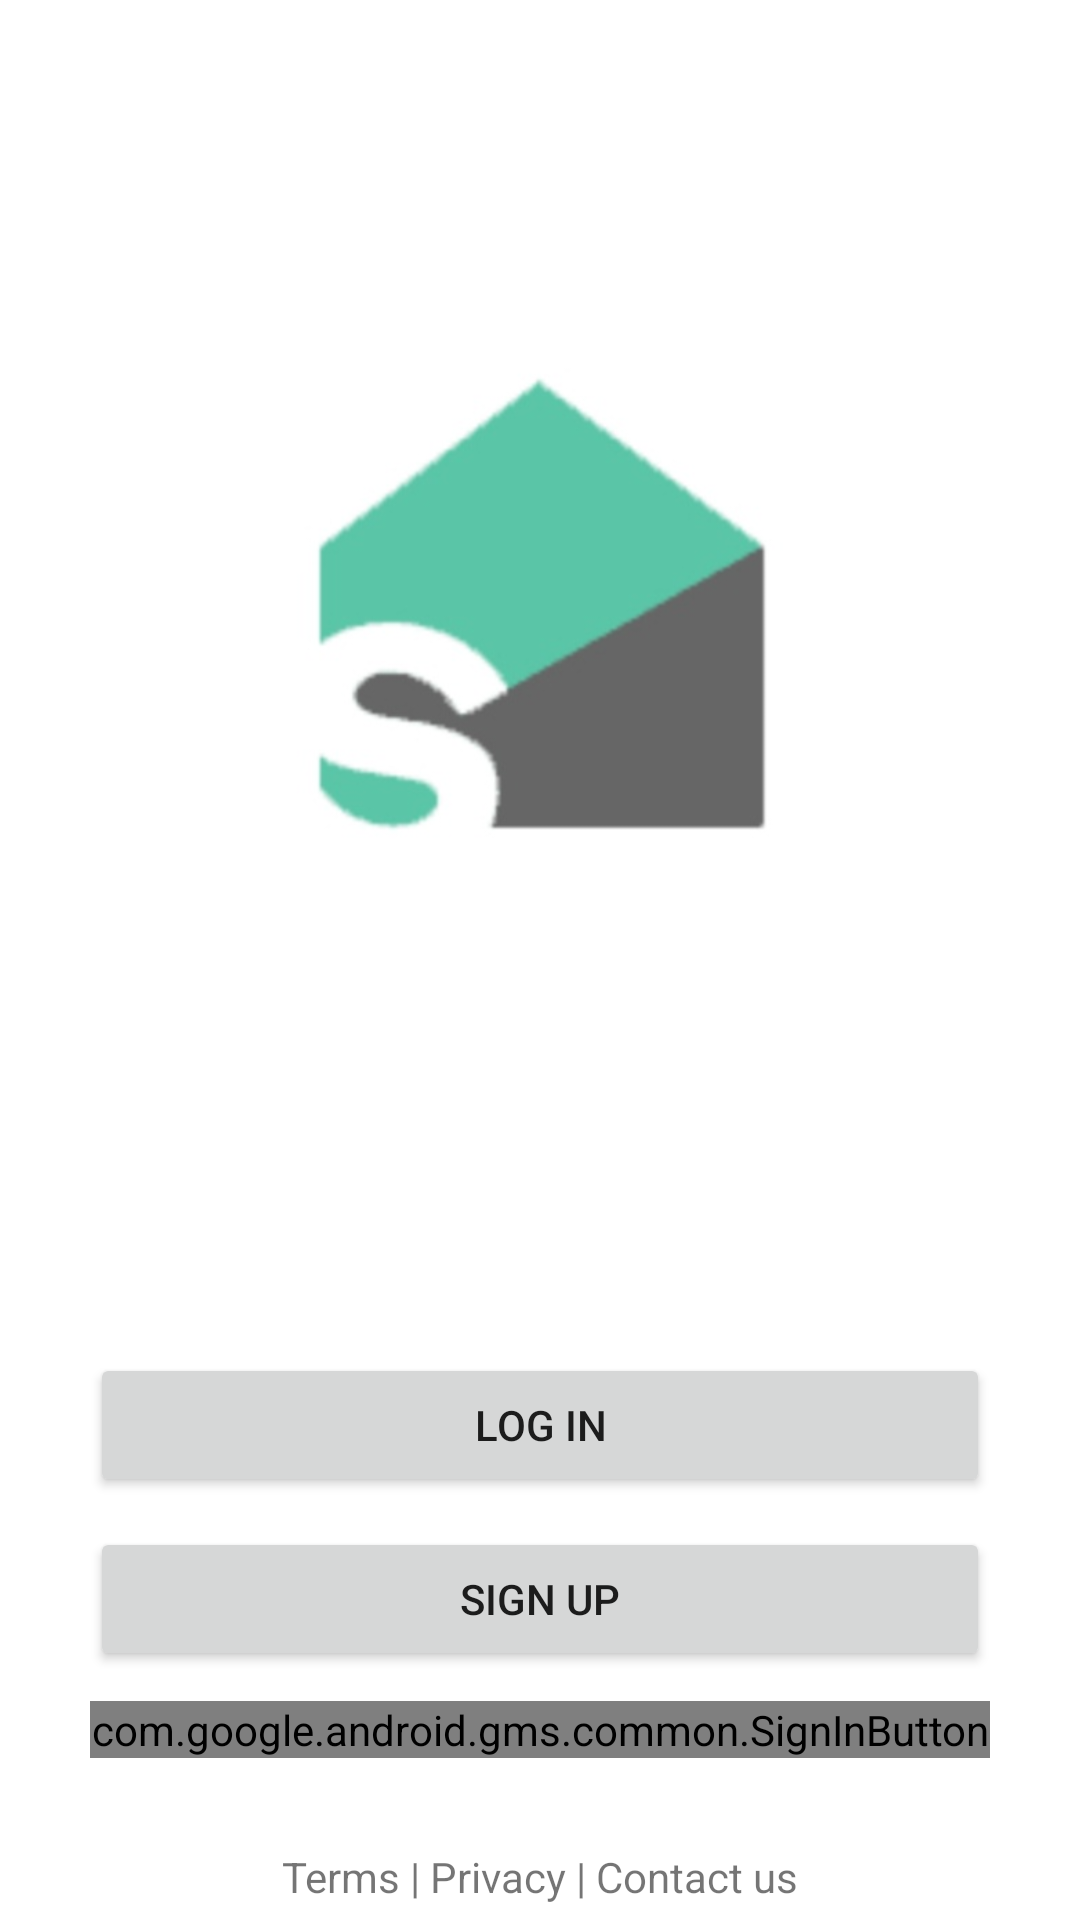

Produce the Android XML layout that renders to this screen, including the resource entries it uses.
<!-- AndroidManifest.xml: application theme Theme.Splitwise -->
<!-- res/layout/activity_log_in_and_sign_up.xml -->
<?xml version="1.0" encoding="utf-8"?>
<RelativeLayout xmlns:android="http://schemas.android.com/apk/res/android"
    xmlns:app="http://schemas.android.com/apk/res-auto"
    xmlns:tools="http://schemas.android.com/tools"
    android:layout_width="match_parent"
    android:layout_height="match_parent"
    tools:context=".LogInAndSignUpActivity"
    android:orientation="vertical">
    <RelativeLayout
        android:id="@+id/rlParent"
        android:layout_width="match_parent"
        android:layout_above="@id/rl_companySupport"
        android:layout_height="wrap_content"
        android:layout_marginBottom="@dimen/dp_30"
        android:orientation="vertical">

        <ImageView
            android:id="@+id/logo"
            android:layout_marginTop="@dimen/dp_50"
            android:layout_width="@dimen/dp_300"
            android:layout_centerHorizontal="true"
            android:layout_height="@dimen/dp_300"
            android:layout_marginLeft="@dimen/dp_30"
            android:src="@drawable/split_logo" />
        <Button
            android:id="@+id/btnlogin"
            android:layout_marginTop="100dp"
            android:layout_marginLeft="@dimen/dp_30"
            android:layout_marginRight="30dp"
            android:layout_below="@id/logo"
            android:layout_width="match_parent"
            android:layout_height="wrap_content"
            android:text="@string/login"
            />
        <Button
            android:id="@+id/btnsignup"
            android:layout_marginTop="10dp"
            android:layout_below="@id/btnlogin"
            android:layout_marginLeft="30dp"
            android:layout_marginRight="30dp"
            android:layout_width="match_parent"
            android:layout_height="wrap_content"
            android:text="@string/signup"
            />
        <com.google.android.gms.common.SignInButton
            android:id="@+id/btnsignwithgoogle"
            android:layout_marginTop="@dimen/dp_10"
            android:layout_below="@id/btnsignup"
            android:layout_marginLeft="30dp"
            android:layout_marginRight="30dp"
            android:layout_width="match_parent"
            android:layout_height="wrap_content"/>

    </RelativeLayout>

    <RelativeLayout
        android:id="@+id/rl_companySupport"
        android:layout_width="wrap_content"
        android:layout_height="wrap_content"
        android:layout_alignParentBottom="true"
        android:layout_centerHorizontal="true">

        <TextView
            android:layout_width="wrap_content"
            android:layout_height="wrap_content"
            android:text="@string/terms"
            android:id="@+id/tv_terms"/>

        <TextView
            android:layout_width="wrap_content"
            android:layout_height="wrap_content"
            android:layout_toRightOf="@id/tv_terms"
            android:text=" | "
            android:id="@+id/line1"/>

        <TextView
            android:layout_width="wrap_content"
            android:layout_height="wrap_content"
            android:text="@string/privacy"
            android:layout_toRightOf="@id/line1"
            android:id="@+id/tv_privacy"/>

        <TextView
            android:layout_width="wrap_content"
            android:layout_height="wrap_content"
            android:layout_toRightOf="@id/tv_privacy"
            android:text=" | "
            android:id="@+id/line2"/>

        <TextView
            android:layout_width="wrap_content"
            android:layout_height="wrap_content"
            android:id="@+id/tv_contactUs"
            android:layout_toRightOf="@id/line2"
            android:text="@string/Contactus"
            android:layout_marginBottom="@dimen/dp_5"/>

    </RelativeLayout>

</RelativeLayout>
<!-- resources referenced by this layout -->
<resources>
  <dimen name="dp_10">10dp</dimen>
  <dimen name="dp_30">30dp</dimen>
  <dimen name="dp_300">300dp</dimen>
  <dimen name="dp_5">5dp</dimen>
  <dimen name="dp_50">50dp</dimen>
  <!-- drawable split_logo: jpg bitmap (drawable, 15790 bytes) -->
  <string name="Contactus">Contact us</string>
  <string name="login">log in</string>
  <string name="privacy">Privacy</string>
  <string name="signup">sign up</string>
  <string name="terms">Terms</string>
  <style name="Theme.Splitwise" parent="Theme.MaterialComponents.DayNight.NoActionBar">
          
          <item name="colorPrimary">@color/orange_splitwise</item>
          <item name="colorPrimaryVariant">@color/purple_700</item>
          <item name="colorOnPrimary">@color/white</item>
          
          <item name="colorSecondary">@color/teal_200</item>
          <item name="colorSecondaryVariant">@color/teal_700</item>
          <item name="colorOnSecondary">@color/black</item>
          
          <item name="android:statusBarColor" tools:targetApi="l">?attr/colorPrimaryVariant</item>
          
      </style>
  <color name="orange_splitwise">#F96A30</color>
  <color name="purple_700">#FF3700B3</color>
  <color name="white">#FFFFFFFF</color>
  <color name="teal_200">#FF03DAC5</color>
  <color name="teal_700">#FF018786</color>
  <color name="black">#FF000000</color>
</resources>
